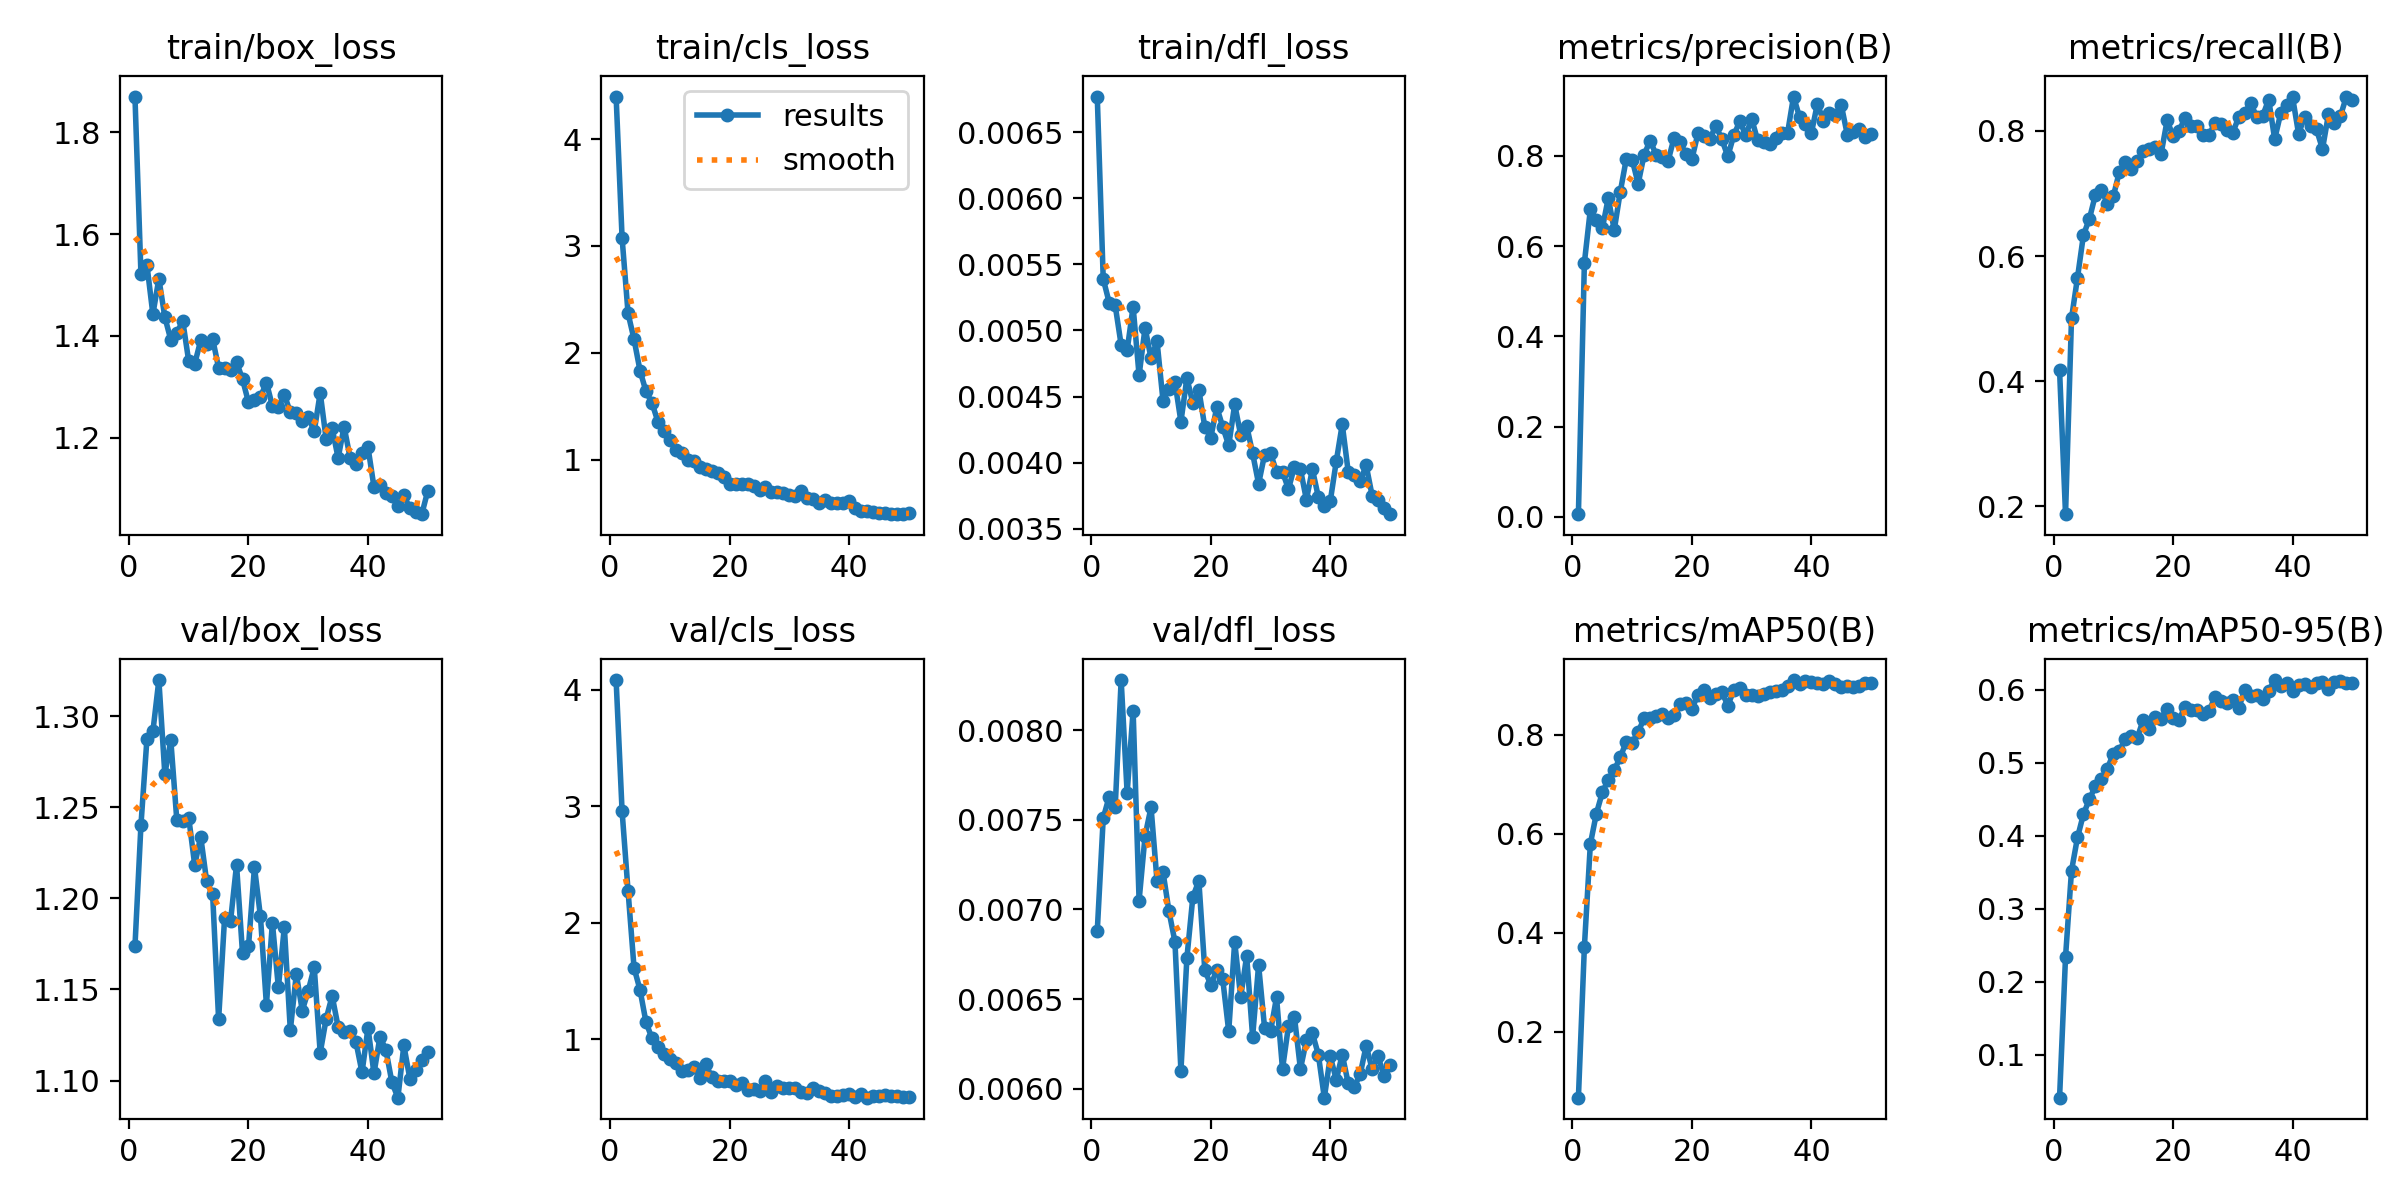

Data behind this chart, as committed beside it:
epoch, time, train/box_loss, train/cls_loss, train/dfl_loss, metrics/precision(B), metrics/recall(B), metrics/mAP50(B), metrics/mAP50-95(B), val/box_loss, val/cls_loss, val/dfl_loss, lr/pg0, lr/pg1, lr/pg2
1, 71.9, 1.87, 4.398, 0.00677, 0.00613, 0.4178, 0.0667, 0.04093, 1.174, 4.082, 0.00688, 0.000541, 0.000541, 0.000541
2, 93.45, 1.522, 3.076, 0.00539, 0.5635, 0.1875, 0.3715, 0.2338, 1.24, 2.956, 0.00751, 0.001075, 0.001075, 0.001075
3, 119.5, 1.54, 2.37, 0.00521, 0.6815, 0.5005, 0.5793, 0.3519, 1.287, 2.271, 0.00763, 0.001587, 0.001587, 0.001587
4, 143.3, 1.443, 2.127, 0.00519, 0.6583, 0.5653, 0.6403, 0.3975, 1.292, 1.612, 0.00757, 0.001568, 0.001568, 0.001568
5, 170.7, 1.513, 1.835, 0.00489, 0.6394, 0.6337, 0.6833, 0.4295, 1.32, 1.422, 0.00828, 0.001535, 0.001535, 0.001535
6, 196.9, 1.437, 1.64, 0.00485, 0.7069, 0.6597, 0.7092, 0.4501, 1.268, 1.145, 0.00765, 0.001502, 0.001502, 0.001502
7, 221.2, 1.392, 1.532, 0.00518, 0.6361, 0.6978, 0.7286, 0.468, 1.287, 1.006, 0.00811, 0.001469, 0.001469, 0.001469
8, 247.2, 1.406, 1.356, 0.00466, 0.7202, 0.7055, 0.7542, 0.4771, 1.243, 0.9342, 0.00705, 0.001436, 0.001436, 0.001436
9, 273.7, 1.429, 1.27, 0.00502, 0.7925, 0.6838, 0.7853, 0.4919, 1.243, 0.8685, 0.00741, 0.001403, 0.001403, 0.001403
10, 297.9, 1.35, 1.181, 0.00479, 0.7917, 0.6955, 0.7834, 0.5122, 1.244, 0.8268, 0.00757, 0.00137, 0.00137, 0.00137
11, 325.1, 1.345, 1.094, 0.00492, 0.7385, 0.7344, 0.8058, 0.5165, 1.218, 0.7945, 0.00716, 0.001337, 0.001337, 0.001337
12, 351.2, 1.391, 1.062, 0.00447, 0.803, 0.7507, 0.8329, 0.5321, 1.234, 0.723, 0.00721, 0.001304, 0.001304, 0.001304
13, 375, 1.385, 1, 0.00456, 0.8338, 0.7386, 0.833, 0.5367, 1.209, 0.7324, 0.00699, 0.001271, 0.001271, 0.001271
14, 402, 1.394, 0.9895, 0.00461, 0.8032, 0.7516, 0.8377, 0.5341, 1.202, 0.7606, 0.00682, 0.001238, 0.001238, 0.001238
15, 426.2, 1.337, 0.933, 0.00431, 0.7982, 0.7676, 0.8413, 0.5585, 1.134, 0.664, 0.0061, 0.001205, 0.001205, 0.001205
16, 452.2, 1.337, 0.9125, 0.00464, 0.7886, 0.7713, 0.8341, 0.5466, 1.189, 0.785, 0.00673, 0.001172, 0.001172, 0.001172
17, 478.3, 1.332, 0.8972, 0.00445, 0.8398, 0.7736, 0.8398, 0.5624, 1.188, 0.671, 0.00707, 0.001139, 0.001139, 0.001139
18, 503, 1.349, 0.8743, 0.00455, 0.8305, 0.7637, 0.8624, 0.5597, 1.218, 0.641, 0.00716, 0.001106, 0.001106, 0.001106
19, 528.5, 1.315, 0.8366, 0.00427, 0.8037, 0.8166, 0.8635, 0.5742, 1.17, 0.6394, 0.00666, 0.001073, 0.001073, 0.001073
20, 554.3, 1.27, 0.7745, 0.00419, 0.7933, 0.7919, 0.8522, 0.5606, 1.174, 0.6402, 0.00658, 0.00104, 0.00104, 0.00104
21, 577.4, 1.274, 0.7706, 0.00442, 0.85, 0.8004, 0.8809, 0.5587, 1.217, 0.6064, 0.00666, 0.001007, 0.001007, 0.001007
22, 603.1, 1.28, 0.777, 0.00427, 0.8439, 0.8205, 0.8907, 0.5769, 1.19, 0.6224, 0.00661, 0.0009739, 0.0009739, 0.0009739
23, 628, 1.309, 0.7756, 0.00413, 0.8384, 0.8084, 0.8735, 0.5719, 1.142, 0.5648, 0.00632, 0.0009409, 0.0009409, 0.0009409
24, 652.6, 1.263, 0.751, 0.00444, 0.8667, 0.8072, 0.8816, 0.572, 1.187, 0.5682, 0.00682, 0.0009078, 0.0009078, 0.0009078
25, 678.9, 1.26, 0.7141, 0.00421, 0.8371, 0.7928, 0.8867, 0.5663, 1.151, 0.5495, 0.00651, 0.0008748, 0.0008748, 0.0008748
26, 702, 1.285, 0.7431, 0.00428, 0.7992, 0.7928, 0.8589, 0.5706, 1.184, 0.6361, 0.00674, 0.0008418, 0.0008418, 0.0008418
27, 728.4, 1.25, 0.6962, 0.00407, 0.8457, 0.8126, 0.8895, 0.5897, 1.128, 0.5488, 0.00629, 0.0008088, 0.0008088, 0.0008088
28, 754.8, 1.25, 0.7033, 0.00384, 0.8768, 0.8117, 0.8945, 0.5846, 1.158, 0.5976, 0.00669, 0.0007758, 0.0007758, 0.0007758
29, 779.2, 1.233, 0.6883, 0.00406, 0.8462, 0.8019, 0.8805, 0.5816, 1.138, 0.578, 0.00634, 0.0007428, 0.0007428, 0.0007428
30, 805, 1.241, 0.6702, 0.00407, 0.8822, 0.7972, 0.8811, 0.5855, 1.149, 0.5833, 0.00632, 0.0007098, 0.0007098, 0.0007098
31, 828.9, 1.213, 0.6652, 0.00393, 0.8345, 0.8227, 0.8787, 0.5755, 1.162, 0.5755, 0.00651, 0.0006768, 0.0006768, 0.0006768
32, 854.4, 1.288, 0.7049, 0.00393, 0.8299, 0.8293, 0.8827, 0.5997, 1.115, 0.5452, 0.00611, 0.0006438, 0.0006438, 0.0006438
33, 881, 1.197, 0.6412, 0.0038, 0.8258, 0.8445, 0.8867, 0.5919, 1.134, 0.5387, 0.00635, 0.0006108, 0.0006108, 0.0006108
34, 904.9, 1.219, 0.6372, 0.00397, 0.8398, 0.8216, 0.8884, 0.5926, 1.147, 0.5809, 0.0064, 0.0005778, 0.0005778, 0.0005778
35, 931.6, 1.16, 0.594, 0.00395, 0.85, 0.8244, 0.8912, 0.587, 1.129, 0.552, 0.00611, 0.0005448, 0.0005448, 0.0005448
36, 955.9, 1.222, 0.6226, 0.00372, 0.8508, 0.8501, 0.8984, 0.5985, 1.127, 0.538, 0.00627, 0.0005118, 0.0005118, 0.0005118
37, 980.8, 1.161, 0.5985, 0.00395, 0.9317, 0.7868, 0.9104, 0.6132, 1.127, 0.5144, 0.00631, 0.0004788, 0.0004788, 0.0004788
38, 1008, 1.149, 0.5934, 0.00374, 0.8867, 0.8279, 0.9021, 0.6057, 1.121, 0.5137, 0.00619, 0.0004458, 0.0004458, 0.0004458
39, 1032, 1.169, 0.5985, 0.00367, 0.8712, 0.8407, 0.9093, 0.6095, 1.105, 0.516, 0.00595, 0.0004127, 0.0004127, 0.0004127
40, 1059, 1.181, 0.614, 0.00371, 0.8516, 0.8536, 0.9062, 0.5986, 1.129, 0.5242, 0.00618, 0.0003797, 0.0003797, 0.0003797
41, 1091, 1.103, 0.5489, 0.00401, 0.9161, 0.7953, 0.9054, 0.6059, 1.104, 0.5063, 0.00605, 0.0003467, 0.0003467, 0.0003467
42, 1117, 1.108, 0.5233, 0.00429, 0.8775, 0.8224, 0.9028, 0.6076, 1.124, 0.5258, 0.00619, 0.0003137, 0.0003137, 0.0003137
43, 1141, 1.092, 0.5183, 0.00393, 0.8947, 0.8078, 0.9077, 0.6035, 1.117, 0.4964, 0.00603, 0.0002807, 0.0002807, 0.0002807
44, 1167, 1.086, 0.5118, 0.00391, 0.8903, 0.8025, 0.9029, 0.6097, 1.099, 0.5073, 0.00601, 0.0002477, 0.0002477, 0.0002477
45, 1191, 1.066, 0.5065, 0.00386, 0.9124, 0.771, 0.8955, 0.611, 1.091, 0.5076, 0.00608, 0.0002147, 0.0002147, 0.0002147
46, 1216, 1.087, 0.5062, 0.00398, 0.847, 0.8263, 0.8983, 0.6016, 1.119, 0.5198, 0.00624, 0.0001817, 0.0001817, 0.0001817
47, 1241, 1.062, 0.4918, 0.00375, 0.8534, 0.8129, 0.8971, 0.6106, 1.101, 0.5134, 0.00611, 0.0001487, 0.0001487, 0.0001487
48, 1265, 1.054, 0.4948, 0.00372, 0.8593, 0.8235, 0.8994, 0.6126, 1.106, 0.508, 0.00618, 0.0001157, 0.0001157, 0.0001157
49, 1291, 1.05, 0.4924, 0.00366, 0.8415, 0.8549, 0.9045, 0.6087, 1.111, 0.5015, 0.00607, 8.26832e-05, 8.26832e-05, 8.26832e-05
50, 1314, 1.096, 0.5037, 0.00361, 0.8483, 0.8488, 0.9037, 0.6092, 1.116, 0.5028, 0.00613, 4.96766e-05, 4.96766e-05, 4.96766e-05
